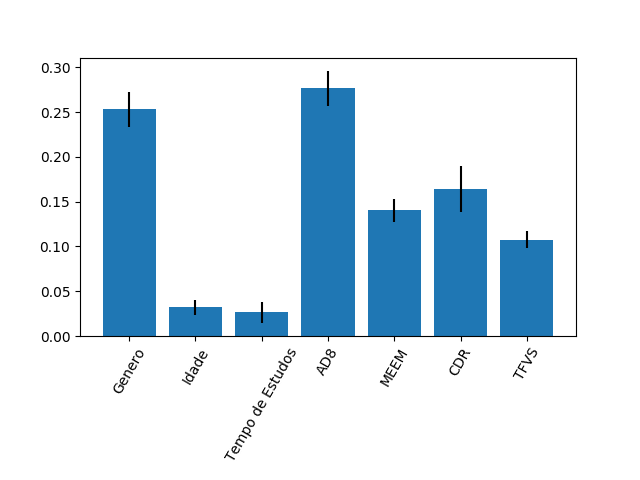

The file beside this chart, header and first rows:
0.2529806448060379, 0.032160172146992266, 0.026431512609035344, 0.2766419667312578, 0.14026538466548732, 0.16380481855329207, 0.10771550048789737
0.01922, 0.008561, 0.01141, 0.01942, 0.01262, 0.02559, 0.009912
